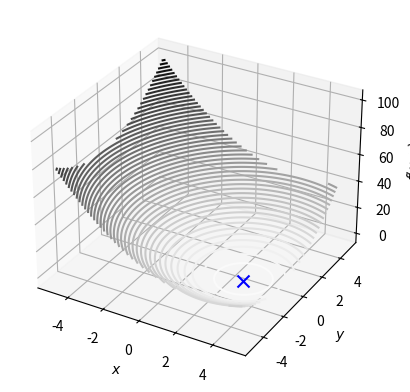
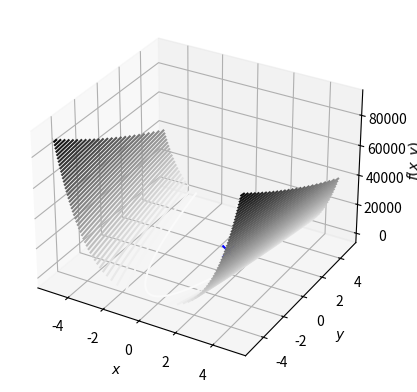
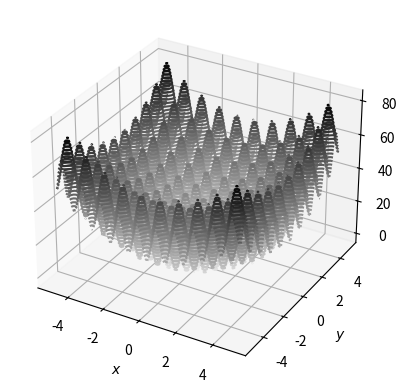
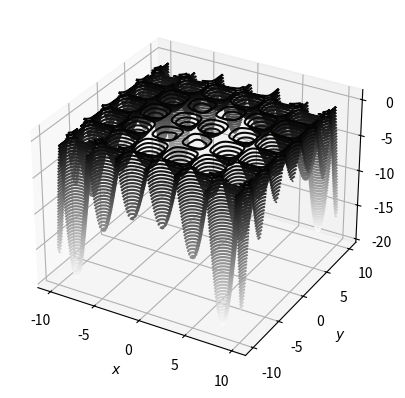

These charts were generated, in order, by the following Python code:
import numpy as  np
import matplotlib.pyplot as plt
from mpl_toolkits import mplot3d
import math
import random 

def nhood_n_dim(point,delta_x):
    neighbors = []
    # 1-dimension
    if len(point) == 1:
        neighbors.append([point[0] - delta_x])  # left
        neighbors.append([point[0]])  # current
        neighbors.append([point[0] + delta_x])  # right

        return neighbors

    # n-dimensional
    for sub_dimension in nhood_n_dim(point[1:],delta_x):
        neighbors.append([point[0] - 1] + sub_dimension)  # left
        neighbors.append([point[0]] + sub_dimension)  # center
        neighbors.append([point[0] + 1] + sub_dimension)  # right

    return neighbors   

def contains(pt, TL,eps):
    for i in TL:
        out = []
        for j in range(len(pt)):
            out.append(abs(pt[j]-i[j])<eps)
        if all(out):
            return True
    return False
def satisfies(point, con):
    for function in con:
        if(not function(point)):
            return False
    return True
def get_best(nhood,f,c):
    minimum = nhood[0]
    j = 0
    for i in nhood:
        if f(i)<f(minimum) and satisfies(i,c):
            minimum = i
        else:
            j+=1
    if j == len(nhood):
        for i in nhood:
            if satisfies(i,c):
                return i
    return minimum
    
def TS(f, x_0, dx, N, eps, L, c):
    bp = x_0
    bp_cand = x_0
    TL = []
    TL.append(x_0)
    iteration = 0
    neighbors=[];
    while (iteration<N):
        neighbors = nhood_n_dim(bp_cand,dx)
        neighbors.remove(bp_cand)
        j=0
        for cand in neighbors :
            a=satisfies(cand,c)
            b=not contains(cand, TL,eps)
            d=f(cand)<f(bp_cand)
            if(a and b and d):
                bp_cand = cand 
            else:
                j+=1
        if j==len(neighbors):
            kand = get_best(neighbors,f,c)
            bp_cand = kand
        if(f(bp_cand)<f(bp)):
            bp = bp_cand
        TL.append(bp_cand)
        if(len(TL)>L):
            TL.remove(TL[0])
        iteration+=1
    return bp

def f1(s):
    return (s[0]-3)*(s[0]-3)+(s[1]+1)*(s[1]+1)

def f2(s):
    return (1-s[0])*(1-s[0])+100*(s[1]-s[0]*s[0])*(s[1]-s[0]*s[0])

def f3(s):
    return 20+(s[0]*s[0]-10*np.cos(2*np.pi*s[0]))+(s[1]*s[1]-10*np.cos(2*np.pi*s[1]))

def f4(s):
    return -abs( np.sin(s[0])*np.cos(s[1])*np.exp( abs(1-(np.sqrt(s[0]*s[0]+s[1]*s[1]))/(np.pi)) ) )


r_1 = lambda x: -x[0]+x[1]-10<=0
r_2 = lambda x: 0.5*x[0]+x[1]-10<=0
r_3 = lambda x: x[1]>=-1
r_4 = lambda x: x[0]>=-1

constr = [r_1,r_2,r_3,r_4]

izlaz1 = TS(f1,[5,5],1,1000,0.0001,10, constr)
print("TS: ", f1(izlaz1), ", Tacka: ", izlaz1)



izlaz2 = TS(f2,[5,5],1,1000,0.0001,10, constr)
print("TS: ", f2(izlaz2), ", Tacka: ", izlaz2)



izlaz3 = TS(f3,[5,5],1,1000,0.0001,10, constr)
print("TS: ", f3(izlaz3), ", Tacka: ", izlaz3)




izlaz4 = TS(f4,[5,5],1,1000,0.0001,10,constr)
print("TS: ", f4(izlaz4), ", Tacka: ", izlaz4)


x1 = np.linspace(-5, 5, 100)
x2 = np.linspace(-5, 5, 100)
X1, X2 = np.meshgrid(x1, x2)
Y = f1([X1, X2])
fig = plt.figure() 
ax = plt.axes(projection='3d') 
ax.contour(X1, X2, Y, 50, cmap='binary')
ax.scatter(izlaz1[0], izlaz1[1], f1(izlaz1), s=75,color='blue', marker='x') 
ax.set_xlabel('$x$') 
ax.set_ylabel('$y$') 
ax.set_zlabel('$f(x,y)$') 

plt.show()

x1 = np.linspace(-5, 5, 100)
x2 = np.linspace(-5, 5, 100)
X1, X2 = np.meshgrid(x1, x2)
Y = f2([X1, X2])
fig = plt.figure() 
ax = plt.axes(projection='3d') 
ax.contour(X1, X2, Y, 50, cmap='binary') 
ax.scatter(izlaz2[0], izlaz2[1], f2(izlaz2), s=75,color='blue', marker='x') 
ax.set_xlabel('$x$') 
ax.set_ylabel('$y$') 
ax.set_zlabel('$f(x,y)$') 
plt.show()


x1 = np.linspace(-5, 5, 100)
x2 = np.linspace(-5, 5, 100)
X1, X2 = np.meshgrid(x1, x2)
Y = f3([X1, X2])
fig = plt.figure() 
ax = plt.axes(projection='3d') 
ax.contour(X1, X2, Y, 50, cmap='binary') 
ax.scatter(izlaz3[0], izlaz3[1], f3(izlaz3), s=75,color='blue', marker='x') 
ax.set_xlabel('$x$') 
ax.set_ylabel('$y$') 
ax.set_zlabel('$f(x,y)$') 
plt.show()

x1 = np.linspace(-10, 10, 100)
x2 = np.linspace(-10, 10, 100)
X1, X2 = np.meshgrid(x1, x2)
Y = f4([X1, X2])
fig = plt.figure() 
ax = plt.axes(projection='3d') 
ax.contour(X1, X2, Y, 50, cmap='binary') 
ax.scatter(izlaz4[0], izlaz4[1], f4(izlaz4),s=75, color='blue', marker='x') 
ax.set_xlabel('$x$') 
ax.set_ylabel('$y$') 
ax.set_zlabel('$f(x,y)$') 
plt.show()